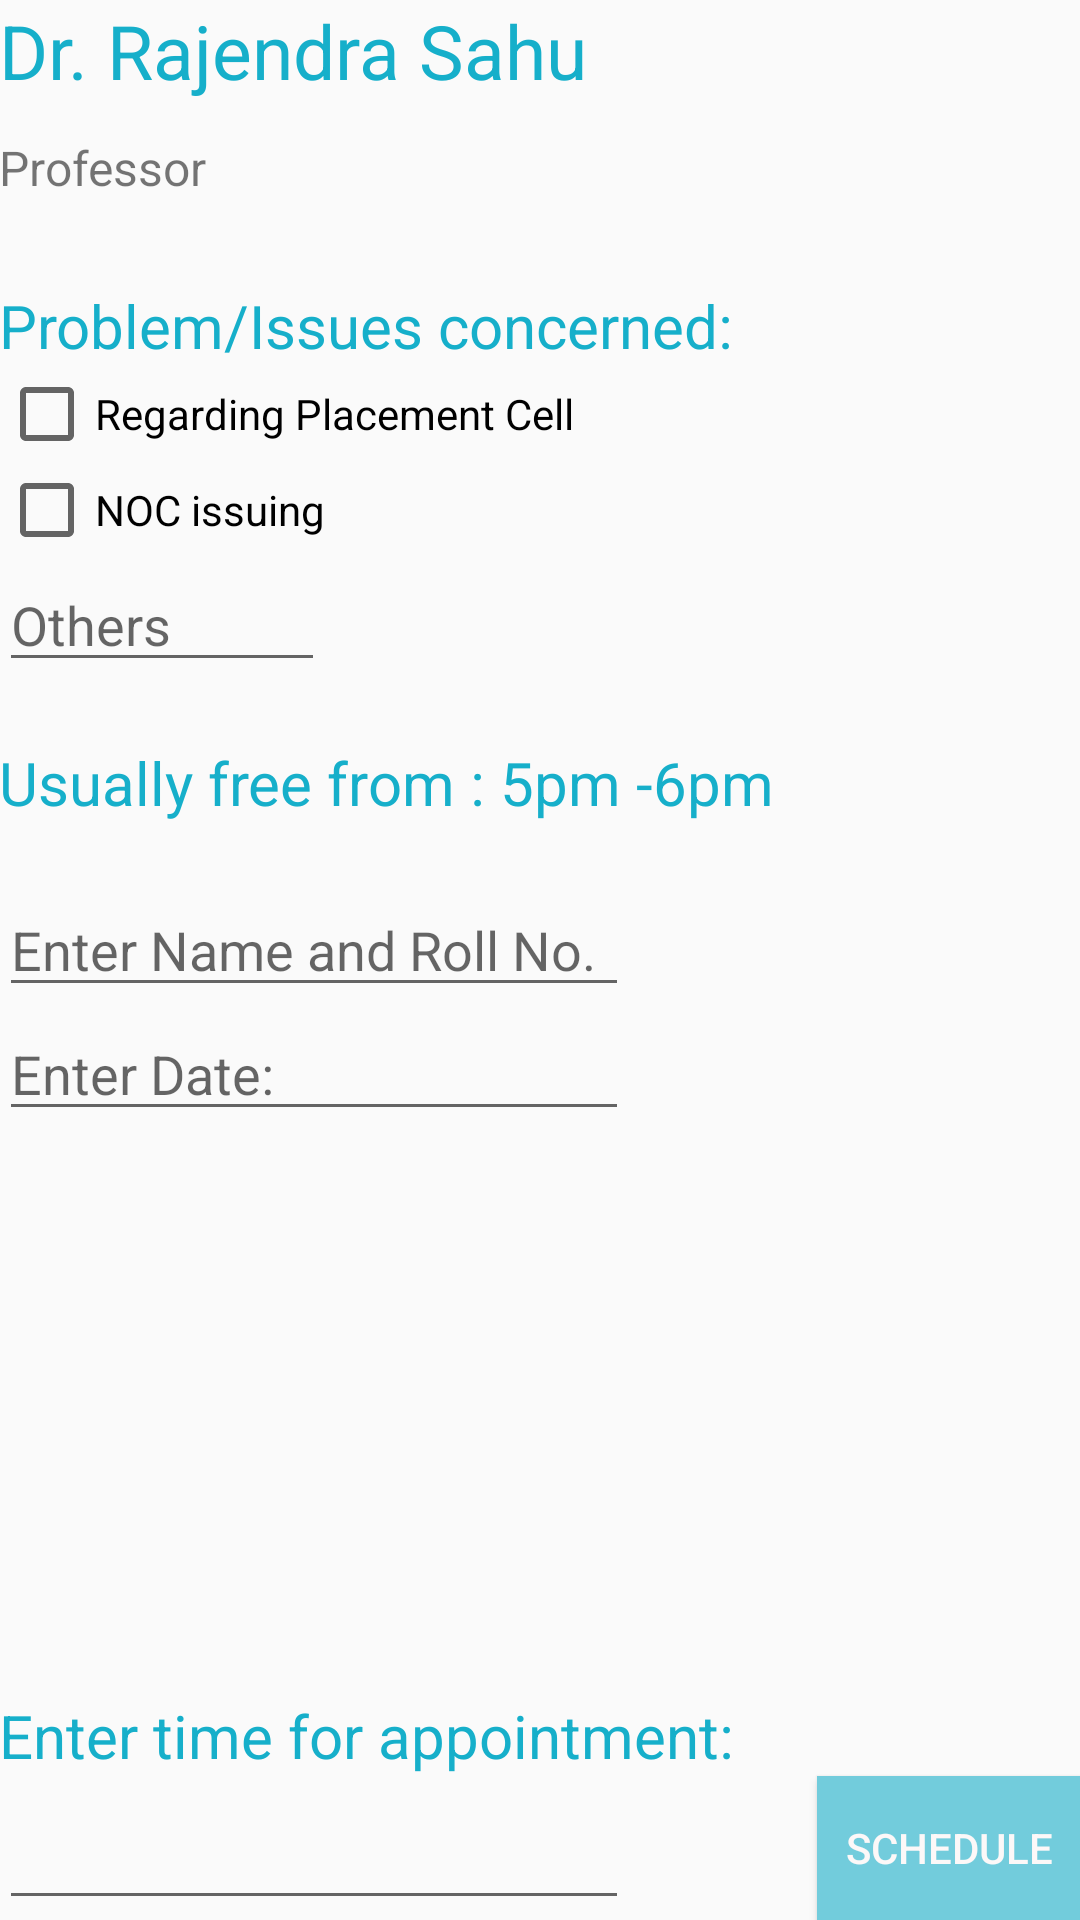

The Android layout XML behind this screen, and the referenced resources:
<!-- AndroidManifest.xml: application theme AppTheme -->
<!-- res/layout/activity_rajendra.xml -->
<?xml version="1.0" encoding="utf-8"?>
<RelativeLayout xmlns:android="http://schemas.android.com/apk/res/android"
    xmlns:tools="http://schemas.android.com/tools"
    android:layout_width="match_parent"
    android:layout_height="match_parent"
    android:paddingBottom="@dimen/activity_vertical_margin"
    android:paddingLeft="@dimen/activity_horizontal_margin"
    android:paddingRight="@dimen/activity_horizontal_margin"
    android:paddingTop="@dimen/activity_vertical_margin"
    tools:context="com.example.girish.e_scheduler.AuthoirtyActivity"
    android:clickable="true">
    <TextView
        android:id="@+id/main"
        android:layout_width="match_parent"
        android:layout_height="35dp"
        android:text="Dr. Rajendra Sahu"
        android:textSize="25sp"
        android:textColor="#16AFCA"

        android:layout_alignParentTop="true"
        android:layout_alignParentLeft="true"
        android:layout_alignParentStart="true" />
    <TextView
        android:layout_width="match_parent"
        android:layout_height="20dp"
        android:text="Professor"
        android:layout_marginTop="10dp"

        android:color= "#c9c9c9"
        android:textSize="16sp"
        android:layout_below="@+id/main"
        android:layout_centerHorizontal="true"
        android:id="@+id/textView2" />

    <TextView
        android:layout_width="wrap_content"
        android:layout_height="wrap_content"
        android:text="Problem/Issues concerned:"
        android:id="@+id/textView"
        android:layout_below="@+id/textView2"
        android:layout_alignParentLeft="true"
        android:layout_alignParentStart="true"
        android:layout_marginTop="30dp"
        android:textSize="20sp"
        android:textColor="#16AFCA"/>

    <CheckBox
        android:layout_width="wrap_content"
        android:layout_height="wrap_content"
        android:text="Regarding Placement Cell"
        android:id="@+id/box1"
        android:layout_below="@+id/textView"
        android:layout_alignParentLeft="true"
        android:layout_alignParentStart="true"
        android:checked="false" />

    <CheckBox
        android:layout_width="wrap_content"
        android:layout_height="wrap_content"
        android:text="NOC issuing"
        android:id="@+id/box2"
        android:layout_below="@+id/box1"
        android:layout_alignParentLeft="true"
        android:layout_alignParentStart="true"
        android:checked="false" />

    <EditText
        android:layout_width="wrap_content"
        android:layout_height="wrap_content"
        android:hint= "Others"
        android:id="@+id/box3"
        android:layout_below="@+id/box2"
        android:layout_alignParentLeft="true"
        android:layout_alignParentStart="true"
        android:layout_alignRight="@+id/box2"
        android:layout_alignEnd="@+id/box2" />



    <Button
        android:layout_width="wrap_content"
        android:layout_height="wrap_content"
        android:text="Schedule"
        android:id="@+id/button"
        android:background="#72ccdc"
        android:textColor="#fcf8f8"
        android:outlineProvider="background"
        android:onClick="schedule"
        android:layout_alignParentBottom="true"
        android:layout_alignParentRight="true"
        android:layout_alignParentEnd="true" />

    <TextView
        android:layout_width="wrap_content"
        android:layout_height="wrap_content"
        android:textSize="20sp"
        android:textColor="#16AFCA"
        android:text="Usually free from : 5pm -6pm"
        android:id="@+id/textView4"
        android:layout_below="@+id/box3"
        android:layout_alignParentLeft="true"
        android:layout_alignParentStart="true"
        android:layout_marginTop="20dp"/>

    <EditText
        android:layout_width="wrap_content"
        android:layout_height="wrap_content"
        android:inputType="time"
        android:ems="10"
        android:id="@+id/editText"
        android:layout_alignParentBottom="true"
        android:layout_alignLeft="@+id/textView5"
        android:layout_alignStart="@+id/textView5" />

    <TextView
        android:layout_width="wrap_content"
        android:layout_height="wrap_content"
        android:text="Enter time for appointment:"
        android:textSize="20sp"
        android:textColor="#16AFCA"
        android:id="@+id/textView5"
        android:layout_above="@+id/button"
        android:layout_alignParentLeft="true"
        android:layout_alignParentStart="true" />

    <EditText
        android:layout_width="wrap_content"
        android:layout_height="wrap_content"
        android:inputType="textPersonName"
        android:ems="10"
        android:id="@+id/name"
        android:hint="Enter Name and Roll No."
        android:layout_below="@+id/textView4"
        android:layout_alignParentLeft="true"
        android:layout_alignParentStart="true"
        android:layout_marginTop="20dp"/>

    <EditText
        android:layout_width="wrap_content"
        android:layout_height="wrap_content"
        android:id="@+id/rollno"
        android:hint="Enter Date:"
        android:layout_below="@+id/name"
        android:layout_alignParentLeft="true"
        android:layout_alignParentStart="true"
        android:layout_alignRight="@+id/name"
        android:layout_alignEnd="@+id/name" />

</RelativeLayout>
<!-- resources referenced by this layout -->
<resources>
  <style name="AppTheme" parent="Theme.AppCompat.Light.DarkActionBar">
          
          <item name="colorPrimary">@color/colorPrimary</item>
          <item name="colorPrimaryDark">@color/colorPrimaryDark</item>
          <item name="colorAccent">@color/colorAccent</item>
      </style>
  <color name="colorPrimary">#16AFCA</color>
  <color name="colorPrimaryDark">#16AFCA</color>
  <color name="colorAccent">#FF4081</color>
</resources>
